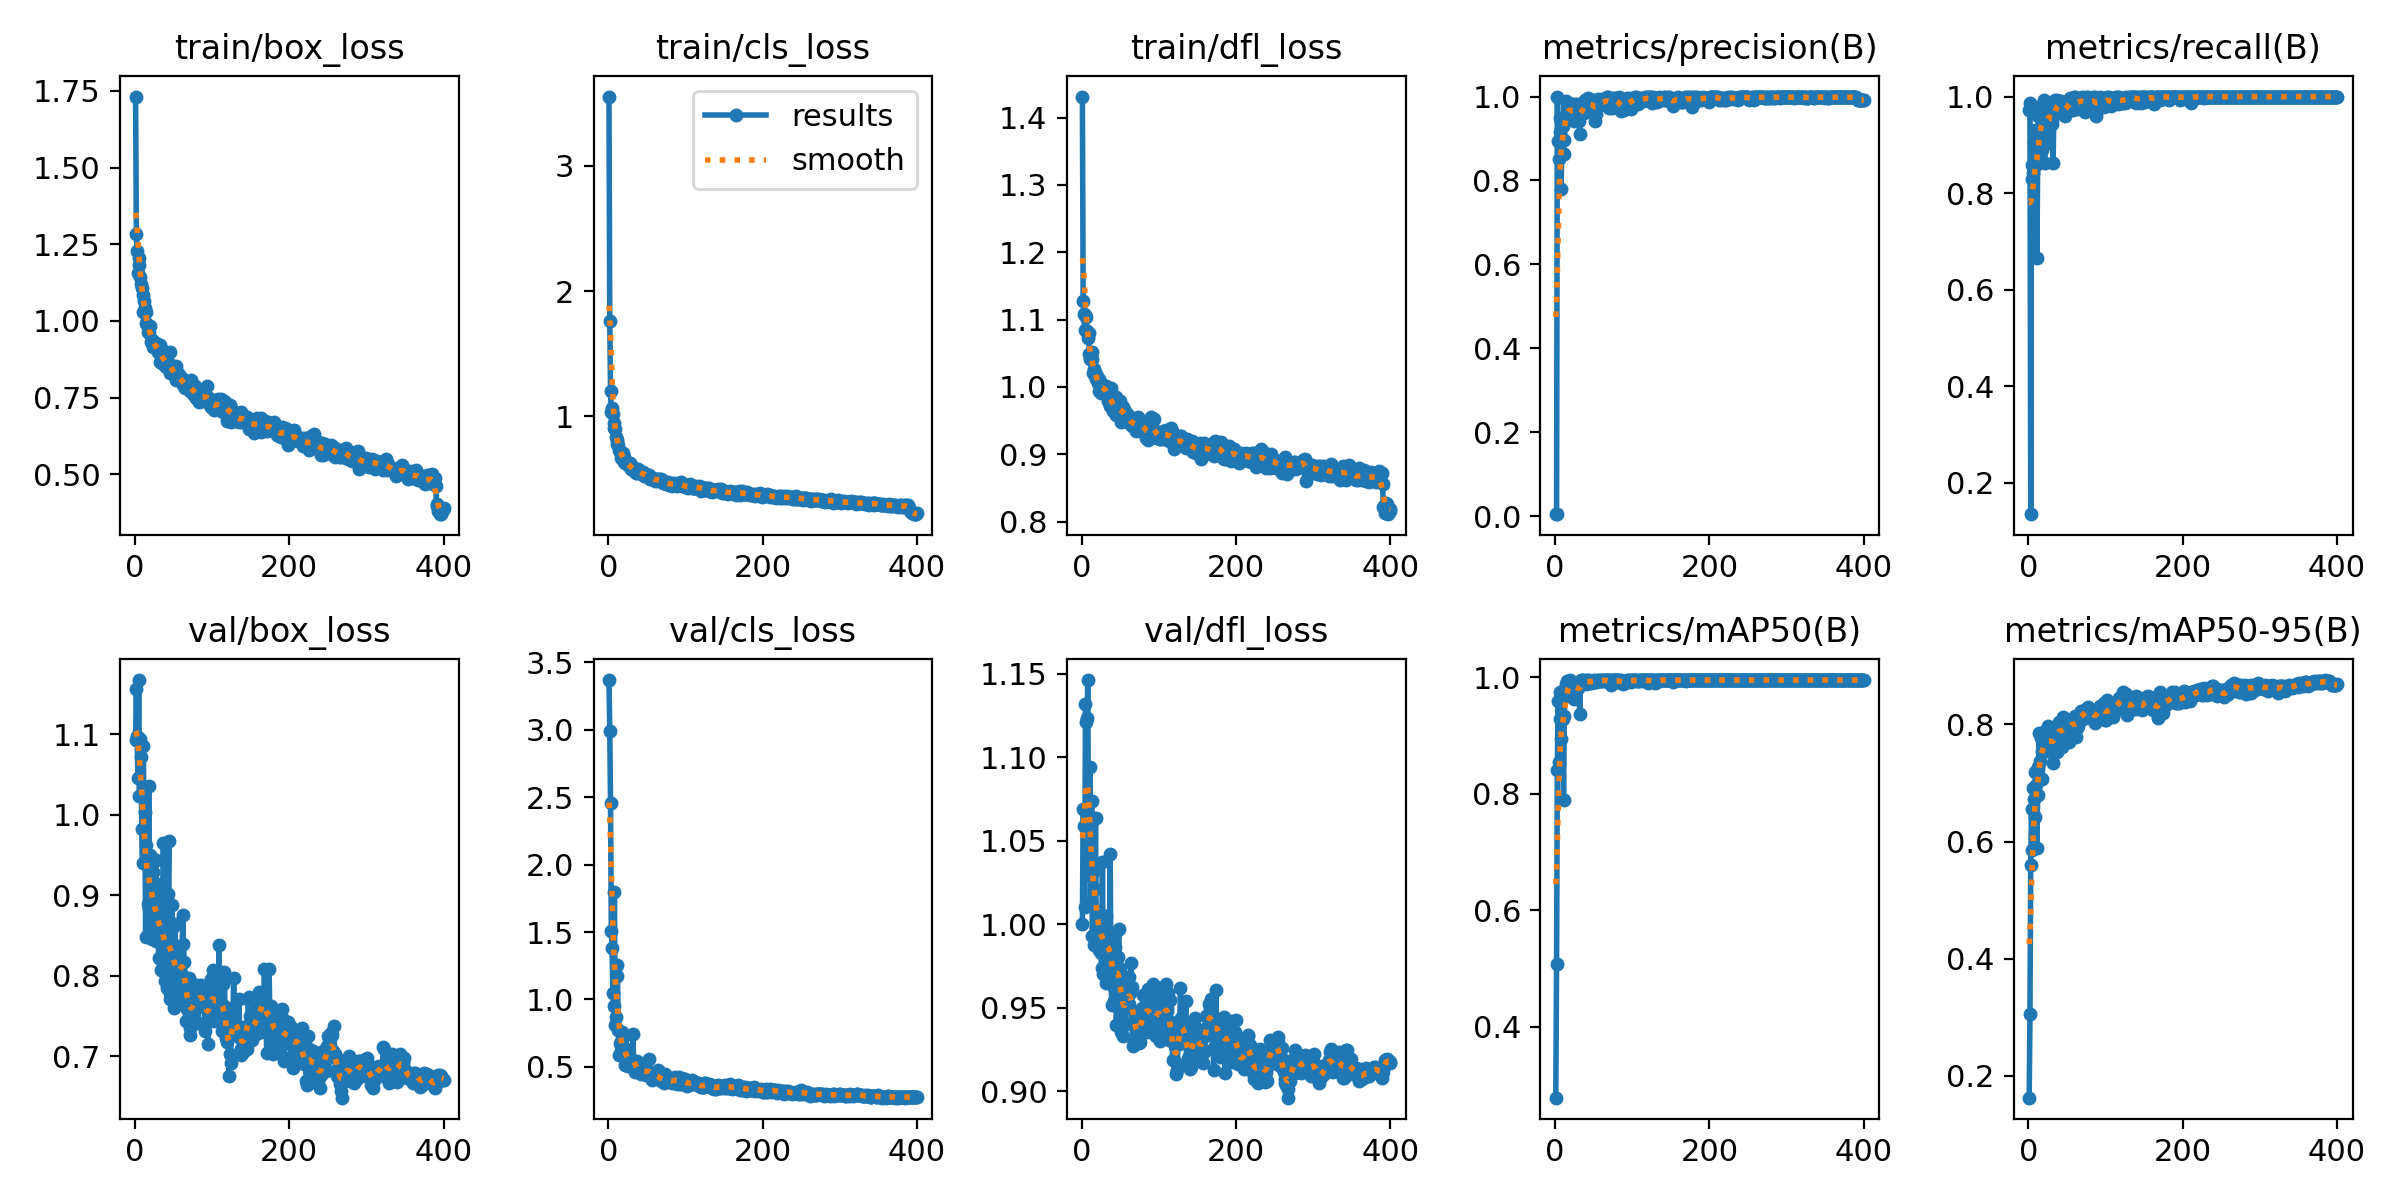

The data file committed next to this chart (first rows):
epoch, time, train/box_loss, train/cls_loss, train/dfl_loss, metrics/precision(B), metrics/recall(B), metrics/mAP50(B), metrics/mAP50-95(B), val/box_loss, val/cls_loss, val/dfl_loss, lr/pg0, lr/pg1, lr/pg2
1, 14.13, 1.731, 3.553, 1.431, 0.00452, 0.9726, 0.2784, 0.1628, 1.093, 3.369, 1, 0.0003334, 0.0003334, 0.0003334
2, 28.04, 1.283, 1.765, 1.127, 0.00468, 0.9863, 0.5072, 0.305, 1.156, 2.99, 1.069, 0.0006818, 0.0006818, 0.0006818
3, 41.28, 1.228, 1.2, 1.109, 1, 0.1348, 0.8414, 0.5602, 1.098, 2.455, 1.058, 0.001028, 0.001028, 0.001028
4, 54.29, 1.157, 1.037, 1.084, 0.8942, 0.8589, 0.9591, 0.6558, 1.046, 1.507, 1.01, 0.001373, 0.001373, 0.001373
5, 67.24, 1.207, 1.067, 1.107, 0.8506, 0.8296, 0.8542, 0.5858, 1.167, 1.381, 1.132, 0.001651, 0.001651, 0.001651
6, 80.35, 1.181, 1.016, 1.104, 0.9158, 0.8421, 0.9285, 0.6905, 1.023, 1.048, 1.121, 0.001646, 0.001646, 0.001646
7, 93.4, 1.144, 0.945, 1.083, 0.9486, 0.903, 0.9745, 0.6725, 1.094, 0.954, 1.123, 0.001642, 0.001642, 0.001642
8, 106.4, 1.12, 0.9064, 1.073, 0.7798, 0.8747, 0.894, 0.6412, 1.071, 1.799, 1.146, 0.001638, 0.001638, 0.001638
9, 119.3, 1.106, 0.9017, 1.081, 0.933, 0.9311, 0.9716, 0.7181, 0.9823, 0.8086, 1.039, 0.001634, 0.001634, 0.001634
10, 132.3, 1.085, 0.8347, 1.048, 0.9302, 0.8591, 0.928, 0.697, 0.9407, 0.8718, 1.03, 0.00163, 0.00163, 0.00163
11, 145.2, 1.029, 0.81, 1.041, 0.864, 0.6651, 0.7895, 0.5895, 1.086, 1.253, 1.094, 0.001626, 0.001626, 0.001626
12, 158.2, 1.066, 0.7792, 1.041, 0.896, 0.8715, 0.9336, 0.6793, 0.9812, 1.173, 1.012, 0.001622, 0.001622, 0.001622
13, 171.4, 1.043, 0.776, 1.041, 0.9525, 0.9587, 0.9799, 0.7277, 1.003, 0.7722, 1.073, 0.001617, 0.001617, 0.001617
14, 184.5, 1.029, 0.73, 1.052, 0.9888, 0.9614, 0.9877, 0.7853, 0.8484, 0.5881, 0.9929, 0.001613, 0.001613, 0.001613
15, 197.8, 0.9919, 0.7191, 1.02, 0.9723, 0.9161, 0.9865, 0.738, 0.9619, 0.6795, 1.031, 0.001609, 0.001609, 0.001609
16, 211, 0.9862, 0.7063, 1.027, 0.9863, 0.9795, 0.9931, 0.7761, 0.8492, 0.6622, 0.9875, 0.001605, 0.001605, 0.001605
17, 224.8, 0.9634, 0.6708, 1.018, 0.9486, 0.9753, 0.9862, 0.7541, 0.8892, 0.6213, 1.021, 0.001601, 0.001601, 0.001601
18, 238.6, 0.9614, 0.6832, 1.012, 0.9605, 0.8896, 0.9679, 0.7074, 1.036, 0.7585, 1.064, 0.001597, 0.001597, 0.001597
19, 252.1, 0.9837, 0.7055, 1.019, 0.9815, 0.9635, 0.9918, 0.7708, 0.8848, 0.6519, 0.9906, 0.001593, 0.001593, 0.001593
20, 265.2, 0.9837, 0.679, 1.014, 0.9821, 0.9931, 0.9944, 0.7637, 0.9496, 0.5851, 0.9971, 0.001589, 0.001589, 0.001589
21, 278.2, 0.9313, 0.6327, 1.006, 0.9623, 0.8627, 0.9876, 0.7781, 0.904, 0.7285, 1.008, 0.001584, 0.001584, 0.001584
22, 291.2, 0.9388, 0.63, 1.012, 0.9494, 0.9838, 0.9924, 0.7884, 0.846, 0.5151, 0.9974, 0.00158, 0.00158, 0.00158
23, 304, 0.9332, 0.638, 0.9944, 0.9831, 0.9695, 0.9892, 0.7553, 0.9288, 0.5806, 0.9842, 0.001576, 0.001576, 0.001576
24, 316.8, 0.916, 0.6193, 0.9951, 0.9423, 0.9037, 0.9624, 0.7569, 0.8571, 0.5901, 0.9998, 0.001572, 0.001572, 0.001572
25, 329.7, 0.9176, 0.6211, 0.9906, 0.9572, 0.944, 0.9859, 0.7692, 0.9061, 0.5835, 0.9824, 0.001568, 0.001568, 0.001568
26, 342.5, 0.928, 0.6216, 0.999, 0.9813, 0.9867, 0.9891, 0.7976, 0.8575, 0.5087, 0.9734, 0.001564, 0.001564, 0.001564
27, 355.4, 0.9166, 0.6067, 1.004, 0.9776, 0.9791, 0.9848, 0.7653, 0.9439, 0.5478, 1.037, 0.00156, 0.00156, 0.00156
28, 368.4, 0.9286, 0.6276, 1, 0.9723, 0.9851, 0.9895, 0.7781, 0.8438, 0.5628, 0.9698, 0.001556, 0.001556, 0.001556
29, 381.3, 0.9147, 0.5993, 0.9964, 0.9819, 0.9517, 0.9821, 0.753, 0.8928, 0.5275, 1.005, 0.001551, 0.001551, 0.001551
30, 394.2, 0.8976, 0.5833, 0.9981, 0.9543, 0.9506, 0.9805, 0.7811, 0.8486, 0.5423, 0.9822, 0.001547, 0.001547, 0.001547
31, 407, 0.8999, 0.5776, 0.9996, 0.9415, 0.9423, 0.9865, 0.7886, 0.8222, 0.5357, 0.965, 0.001543, 0.001543, 0.001543
32, 419.9, 0.9222, 0.6002, 1.002, 0.9104, 0.863, 0.9364, 0.7332, 0.8974, 0.7415, 1.005, 0.001539, 0.001539, 0.001539
33, 432.8, 0.8674, 0.5678, 0.9896, 0.9781, 0.9692, 0.9892, 0.7624, 0.9136, 0.5109, 0.99, 0.001535, 0.001535, 0.001535
34, 445.7, 0.8898, 0.5723, 0.9786, 0.9696, 0.9931, 0.9943, 0.7897, 0.8068, 0.4962, 0.9694, 0.001531, 0.001531, 0.001531
35, 458.7, 0.8754, 0.5697, 0.9843, 0.9729, 0.9863, 0.9946, 0.7916, 0.8181, 0.4649, 0.9922, 0.001527, 0.001527, 0.001527
36, 471.6, 0.8981, 0.5524, 0.9855, 0.9642, 0.9852, 0.9919, 0.7849, 0.8517, 0.4776, 0.9704, 0.001523, 0.001523, 0.001523
37, 484.5, 0.8595, 0.5464, 0.9711, 0.9602, 0.993, 0.9914, 0.7532, 0.9654, 0.5457, 1.042, 0.001518, 0.001518, 0.001518
38, 497.4, 0.9008, 0.5798, 0.998, 0.9824, 0.986, 0.9946, 0.7885, 0.8253, 0.4935, 0.969, 0.001514, 0.001514, 0.001514
39, 510.3, 0.8615, 0.5663, 0.9757, 0.9929, 0.9687, 0.9933, 0.8012, 0.7942, 0.4618, 0.9518, 0.00151, 0.00151, 0.00151
40, 523.1, 0.8551, 0.5577, 0.9844, 0.9719, 0.9849, 0.9889, 0.8048, 0.8259, 0.4705, 0.9733, 0.001506, 0.001506, 0.001506
41, 536, 0.8488, 0.5453, 0.9644, 0.993, 0.9735, 0.9935, 0.7936, 0.7997, 0.4526, 0.963, 0.001502, 0.001502, 0.001502
42, 548.9, 0.8609, 0.5519, 0.9685, 0.9889, 0.9912, 0.9946, 0.7953, 0.7851, 0.4468, 0.9538, 0.001498, 0.001498, 0.001498
43, 561.7, 0.8667, 0.5471, 0.97, 0.9955, 0.9729, 0.9927, 0.7677, 0.9011, 0.4755, 0.9863, 0.001494, 0.001494, 0.001494
44, 574.7, 0.8559, 0.5401, 0.958, 0.9715, 0.9885, 0.9945, 0.7614, 0.9677, 0.4925, 0.9954, 0.00149, 0.00149, 0.00149
45, 587.5, 0.8996, 0.5532, 0.9846, 0.9656, 0.968, 0.9906, 0.8118, 0.7785, 0.4554, 0.9394, 0.001485, 0.001485, 0.001485
46, 600.4, 0.8312, 0.5269, 0.9608, 0.984, 0.9683, 0.9892, 0.8103, 0.7716, 0.4732, 0.9597, 0.001481, 0.001481, 0.001481
47, 613.4, 0.8407, 0.5319, 0.9593, 0.9778, 0.9657, 0.9933, 0.7879, 0.8078, 0.4767, 0.9804, 0.001477, 0.001477, 0.001477
48, 626.6, 0.8304, 0.5387, 0.971, 0.9923, 0.9597, 0.9926, 0.7851, 0.8881, 0.4693, 0.997, 0.001473, 0.001473, 0.001473
49, 639.7, 0.8539, 0.5397, 0.9758, 0.9928, 0.9786, 0.9929, 0.7955, 0.8069, 0.4419, 0.9736, 0.001469, 0.001469, 0.001469
50, 652.5, 0.8283, 0.5288, 0.9798, 0.988, 0.9881, 0.9946, 0.7883, 0.8609, 0.4445, 0.9722, 0.001465, 0.001465, 0.001465
51, 665.5, 0.8287, 0.5284, 0.9472, 0.9754, 0.9726, 0.9925, 0.8033, 0.7602, 0.4561, 0.9351, 0.001461, 0.001461, 0.001461
52, 678.4, 0.8263, 0.535, 0.9652, 0.9418, 0.9863, 0.992, 0.7703, 0.8649, 0.4666, 0.9651, 0.001457, 0.001457, 0.001457
53, 691.3, 0.8531, 0.5321, 0.9697, 0.9577, 0.9903, 0.9908, 0.7948, 0.7713, 0.5613, 0.9327, 0.001452, 0.001452, 0.001452
54, 704.2, 0.808, 0.5043, 0.9558, 0.9753, 0.9977, 0.9947, 0.8014, 0.7988, 0.4574, 0.9511, 0.001448, 0.001448, 0.001448
55, 717.1, 0.8215, 0.5183, 0.9633, 0.9847, 0.9761, 0.9941, 0.7985, 0.8144, 0.4533, 0.9495, 0.001444, 0.001444, 0.001444
56, 730, 0.8292, 0.5097, 0.9635, 0.9937, 0.9863, 0.9939, 0.8022, 0.8268, 0.4281, 0.9533, 0.00144, 0.00144, 0.00144
57, 742.9, 0.8118, 0.497, 0.9591, 0.9911, 0.993, 0.9945, 0.8064, 0.7765, 0.4032, 0.9401, 0.001436, 0.001436, 0.001436
58, 755.9, 0.8122, 0.5015, 0.9512, 0.9878, 0.9713, 0.9937, 0.803, 0.8041, 0.4316, 0.9553, 0.001432, 0.001432, 0.001432
59, 768.7, 0.809, 0.4988, 0.9596, 0.9804, 1, 0.9949, 0.8047, 0.8091, 0.4484, 0.965, 0.001428, 0.001428, 0.001428
60, 781.6, 0.8171, 0.4986, 0.958, 0.9826, 0.9946, 0.994, 0.7925, 0.7899, 0.4182, 0.9503, 0.001424, 0.001424, 0.001424
... 340 more rows
